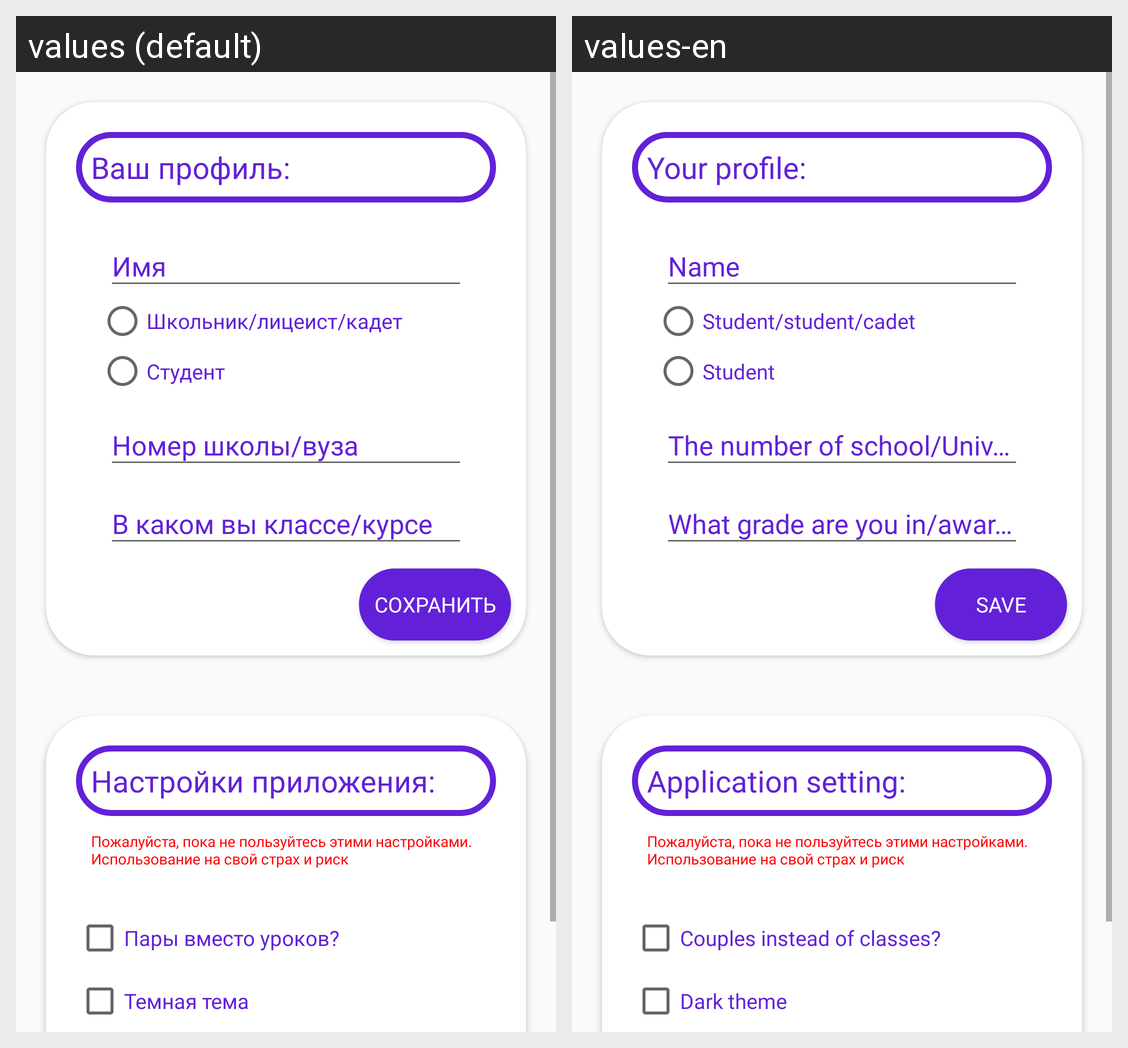

Strings drawn on this Android screen and how each of the app's shown locales translates them:
Android screen res/layout/fragment_settings.xml rendered under 2 locales, left to right: values (default), values-en. Device: Nexus 5 (rendered at 1080×1920; each locale shown at half size, 540×960, under a caption strip naming it); theme AppTheme.
Strings drawn on this screen, with the default value and each locale's value (text and hints the layout hard-codes, and strings that could not be matched under every locale, appear in the picture but are not listed):

profile_main
  values: Ваш профиль:
  values-en: Your profile:

settings_hint_name
  values: Имя
  values-en: Name

registration_who1
  values: Школьник/лицеист/кадет
  values-en: Student/student/cadet

registration_who2
  values: Студент
  values-en: Student

settings_hint_school
  values: Номер школы/вуза
  values-en: The number of school/University

settings_hint_class
  values: В каком вы классе/курсе
  values-en: What grade are you in/aware of

registration_save
  values: Сохранить
  values-en: Save

registration_overSettings
  values: Настройки приложения:
  values-en: Application setting:

settings_schedule
  values: Пары вместо уроков?
  values-en: Couples instead of classes?

settings_dark_theme
  values: Темная тема
  values-en: Dark theme
